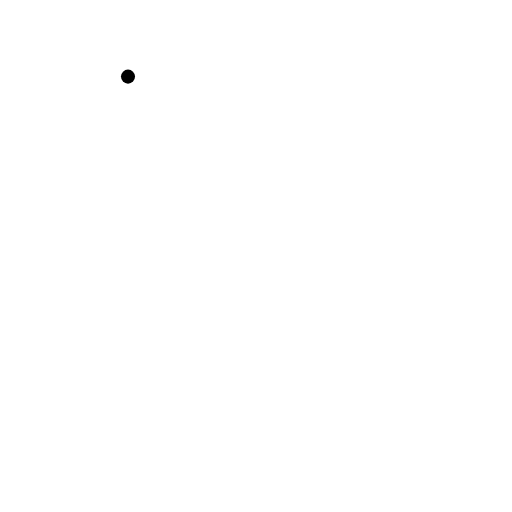
t = 0.00 s
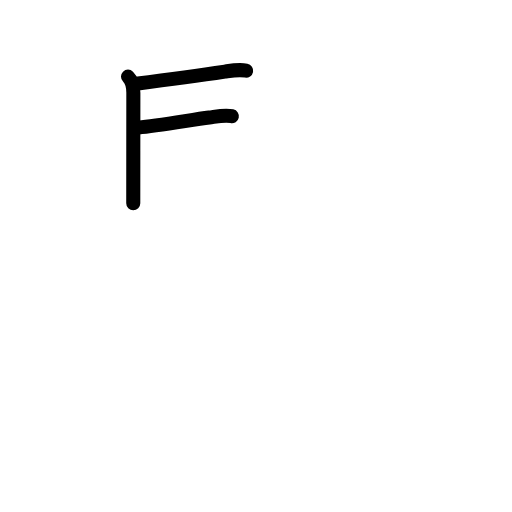
t = 2.88 s
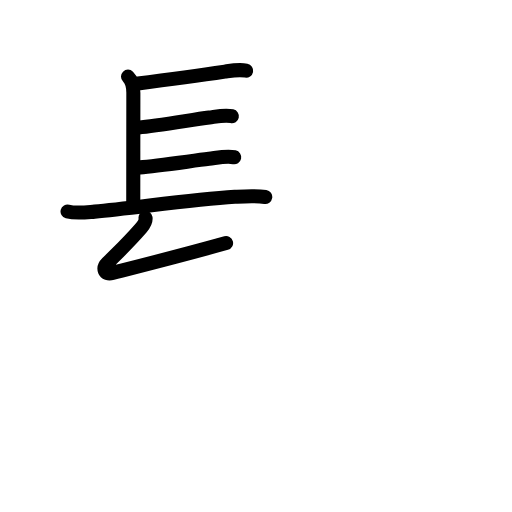
t = 5.56 s
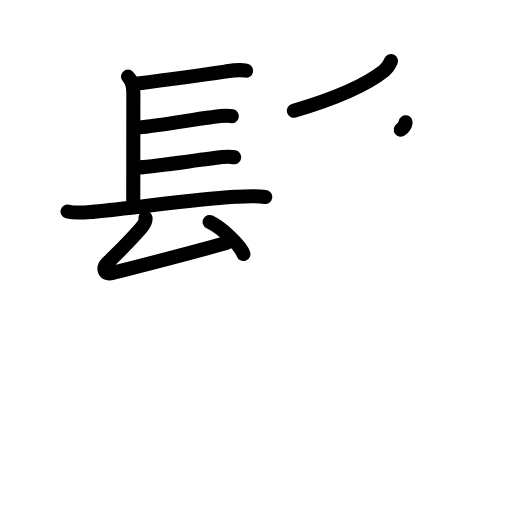
t = 8.38 s
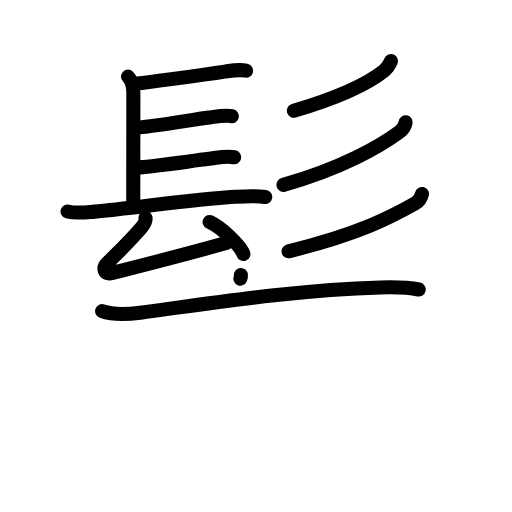
t = 11.13 s
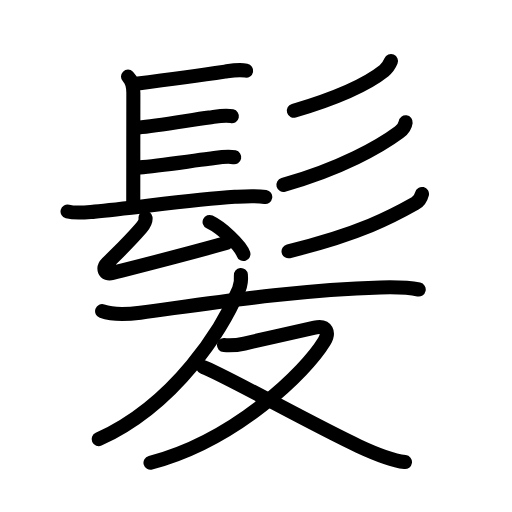
t = 14.00 s

The animated SVG that drew these frames (rendered in a browser with its animation timeline set to each time). Animation: 46 SMIL elements (animate=46); one cycle of 14.00 s.

<?xml version="1.0" encoding="UTF-8"?>
<!--
AniKanjiVG is licensed by CC-BY-SA Paul C. Sommerhoff (https://bitbucket.org/sommerhoff/anikanjivg).
AniKanjiVG uses KanjiVG which is licensed by CC-BY-SA Ulrich Apel (http://kanjivg.tagaini.net).
See also http://creativecommons.org/licenses/by-sa/3.0/
-->
<svg xmlns:kvg='http://kanjivg.tagaini.net' xmlns='http://www.w3.org/2000/svg' width='109' height='109' viewBox='0 0 109 109' style='fill:none;stroke:#000000;stroke-width:3;stroke-linecap:round;stroke-linejoin:round;' id="kvg:kanji_09aea"><g id="kvg:09aea" kvg:element="髪"><g id="kvg:09aea-g1" kvg:element="髟" kvg:position="top" kvg:radical="general"><g id="kvg:09aea-g2" kvg:element="長" kvg:variant="true" kvg:position="left"><path id="kvg:09aea-s1" kvg:type="㇑a" d="M27.25,16.31c0.97,0.97,1.14,2.06,1.14,3.46c0,1.02-0.02,19.11-0.02,23.48"><animate attributeName="d" begin="0.0s" dur="0.5s" from="M27.25,16.31C27.25,16.31,27.25,16.31,27.25,16.31" to="M27.25,16.31c0.97,0.97,1.14,2.06,1.14,3.46" />
<animate attributeName="d" begin="0.5s" dur="0.5s" from="M27.25,16.31c0.97,0.97,1.14,2.06,1.14,3.46c0,0,0,0,0,0,0" to="M27.25,16.31c0.97,0.97,1.14,2.06,1.14,3.46c0,1.02-0.02,19.11-0.02,23.48" />
</path>
<path id="kvg:09aea-s2" kvg:type="㇐b" d="M28.94,17.83c6.08-0.77,12.75-1.65,18.95-2.58c1.59-0.24,2.93-0.5,4.51-0.21"><animate attributeName="d" begin="1.0s" dur="0.5s" from="M28.94,17.83C28.94,17.83,28.94,17.83,28.94,17.83" to="M28.94,17.83c6.08-0.77,12.75-1.65,18.95-2.58" />
<animate attributeName="d" begin="1.5s" dur="0.5s" from="M28.94,17.83c6.08-0.77,12.75-1.65,18.95-2.58c0,0,0,0,0,0,0" to="M28.94,17.83c6.08-0.77,12.75-1.65,18.95-2.58c1.59-0.24,2.93-0.5,4.51-0.21" />
<animate attributeName="d" begin="0s" dur="1.0s" from="M-100,-100" to="M-100,-100" />
</path>
<path id="kvg:09aea-s3" kvg:type="㇐b" d="M29.52,27.14c3.77-0.32,11.06-1.59,15.01-2.12c1.53-0.2,3.29-0.61,4.83-0.28"><animate attributeName="d" begin="2.0s" dur="0.5s" from="M29.52,27.14C29.52,27.14,29.52,27.14,29.52,27.14" to="M29.52,27.14c3.77-0.32,11.06-1.59,15.01-2.12" />
<animate attributeName="d" begin="2.5s" dur="0.5s" from="M29.52,27.14c3.77-0.32,11.06-1.59,15.01-2.12c0,0,0,0,0,0,0" to="M29.52,27.14c3.77-0.32,11.06-1.59,15.01-2.12c1.53-0.2,3.29-0.61,4.83-0.28" />
<animate attributeName="d" begin="0s" dur="2.0s" from="M-100,-100" to="M-100,-100" />
</path>
<path id="kvg:09aea-s4" kvg:type="㇐b" d="M29.78,35.63c3.61-0.3,10.63-1.31,14.72-1.81c1.67-0.21,3.68-0.7,5.36-0.34"><animate attributeName="d" begin="3.0s" dur="0.5s" from="M29.78,35.63C29.78,35.63,29.78,35.63,29.78,35.63" to="M29.78,35.63c3.61-0.3,10.63-1.31,14.72-1.81" />
<animate attributeName="d" begin="3.5s" dur="0.5s" from="M29.78,35.63c3.61-0.3,10.63-1.31,14.72-1.81c0,0,0,0,0,0,0" to="M29.78,35.63c3.61-0.3,10.63-1.31,14.72-1.81c1.67-0.21,3.68-0.7,5.36-0.34" />
<animate attributeName="d" begin="0s" dur="3.0s" from="M-100,-100" to="M-100,-100" />
</path>
<path id="kvg:09aea-s5" kvg:type="㇐" d="M14.38,45.02c1.83,0.48,3.91,0.18,5.76,0.03c7.81-0.64,20.09-2.55,29.85-3.15c2.16-0.13,4.33-0.3,6.48,0.04"><animate attributeName="d" begin="4.0s" dur="0.3333333333333333s" from="M14.38,45.02C14.38,45.02,14.38,45.02,14.38,45.02" to="M14.38,45.02c1.83,0.48,3.91,0.18,5.76,0.03" />
<animate attributeName="d" begin="4.333333333333333s" dur="0.3333333333333333s" from="M14.38,45.02c1.83,0.48,3.91,0.18,5.76,0.03c0,0,0,0,0,0,0" to="M14.38,45.02c1.83,0.48,3.91,0.18,5.76,0.03c7.81-0.64,20.09-2.55,29.85-3.15" />
<animate attributeName="d" begin="4.666666666666667s" dur="0.3333333333333333s" from="M14.38,45.02c1.83,0.48,3.91,0.18,5.76,0.03c7.81-0.64,20.09-2.55,29.85-3.15c0,0,0,0,0,0,0" to="M14.38,45.02c1.83,0.48,3.91,0.18,5.76,0.03c7.81-0.64,20.09-2.55,29.85-3.15c2.16-0.13,4.33-0.3,6.48,0.04" />
<animate attributeName="d" begin="0s" dur="4.0s" from="M-100,-100" to="M-100,-100" />
</path>
<g id="kvg:09aea-g3" kvg:element="厶"><path id="kvg:09aea-s6" kvg:type="㇜" d="M30.98,46.37c0.12,0.8-0.46,1.61-0.94,2.17c-2.69,3.1-4.41,4.7-7.18,7.47c-1.04,1.04-0.78,2.57,1.11,2.09c7.29-1.85,14.29-3.6,24.16-6.35"><animate attributeName="d" begin="5.0s" dur="0.25s" from="M30.98,46.37C30.98,46.37,30.98,46.37,30.98,46.37" to="M30.98,46.37c0.12,0.8-0.46,1.61-0.94,2.17" />
<animate attributeName="d" begin="5.25s" dur="0.25s" from="M30.98,46.37c0.12,0.8-0.46,1.61-0.94,2.17c0,0,0,0,0,0,0" to="M30.98,46.37c0.12,0.8-0.46,1.61-0.94,2.17c-2.69,3.1-4.41,4.7-7.18,7.47" />
<animate attributeName="d" begin="5.5s" dur="0.25s" from="M30.98,46.37c0.12,0.8-0.46,1.61-0.94,2.17c-2.69,3.1-4.41,4.7-7.18,7.47c0,0,0,0,0,0,0" to="M30.98,46.37c0.12,0.8-0.46,1.61-0.94,2.17c-2.69,3.1-4.41,4.7-7.18,7.47c-1.04,1.04-0.78,2.57,1.11,2.09" />
<animate attributeName="d" begin="5.75s" dur="0.25s" from="M30.98,46.37c0.12,0.8-0.46,1.61-0.94,2.17c-2.69,3.1-4.41,4.7-7.18,7.47c-1.04,1.04-0.78,2.57,1.11,2.09c0,0,0,0,0,0,0" to="M30.98,46.37c0.12,0.8-0.46,1.61-0.94,2.17c-2.69,3.1-4.41,4.7-7.18,7.47c-1.04,1.04-0.78,2.57,1.11,2.09c7.29-1.85,14.29-3.6,24.16-6.35" />
<animate attributeName="d" begin="0s" dur="5.0s" from="M-100,-100" to="M-100,-100" />
</path>
<path id="kvg:09aea-s7" kvg:type="㇔" d="M44.62,47.25c2.54,1.21,6.57,4.96,7.2,6.83"><animate attributeName="d" begin="6.0s" dur="1.0s" from="M44.62,47.25C44.62,47.25,44.62,47.25,44.62,47.25" to="M44.62,47.25c2.54,1.21,6.57,4.96,7.2,6.83" />
<animate attributeName="d" begin="0s" dur="6.0s" from="M-100,-100" to="M-100,-100" />
</path>
</g>
</g>
<g id="kvg:09aea-g4" kvg:element="彡" kvg:position="right"><g id="kvg:09aea-g5" kvg:element="丿"><path id="kvg:09aea-s8" kvg:type="㇒" d="M83.24,13c-0.37,0.88-0.74,1.45-1.47,2.04c-3.17,2.54-8.84,5.45-19.21,8.53"><animate attributeName="d" begin="7.0s" dur="0.5s" from="M83.24,13C83.24,13,83.24,13,83.24,13" to="M83.24,13c-0.37,0.88-0.74,1.45-1.47,2.04" />
<animate attributeName="d" begin="7.5s" dur="0.5s" from="M83.24,13c-0.37,0.88-0.74,1.45-1.47,2.04c0,0,0,0,0,0,0" to="M83.24,13c-0.37,0.88-0.74,1.45-1.47,2.04c-3.17,2.54-8.84,5.45-19.21,8.53" />
<animate attributeName="d" begin="0s" dur="7.0s" from="M-100,-100" to="M-100,-100" />
</path>
</g>
<g id="kvg:09aea-g6" kvg:element="丿"><path id="kvg:09aea-s9" kvg:type="㇒" d="M86.36,26.03c-0.11,0.84-0.78,1.65-1.38,2.1c-4.03,2.99-12.29,7.74-24.65,11.23"><animate attributeName="d" begin="8.0s" dur="0.5s" from="M86.36,26.03C86.36,26.03,86.36,26.03,86.36,26.03" to="M86.36,26.03c-0.11,0.84-0.78,1.65-1.38,2.1" />
<animate attributeName="d" begin="8.5s" dur="0.5s" from="M86.36,26.03c-0.11,0.84-0.78,1.65-1.38,2.1c0,0,0,0,0,0,0" to="M86.36,26.03c-0.11,0.84-0.78,1.65-1.38,2.1c-4.03,2.99-12.29,7.74-24.65,11.23" />
<animate attributeName="d" begin="0s" dur="8.0s" from="M-100,-100" to="M-100,-100" />
</path>
</g>
<g id="kvg:09aea-g7" kvg:element="丿"><path id="kvg:09aea-s10" kvg:type="㇒" d="M89.83,41.29c-0.21,0.83-0.86,1.69-1.45,2.02C83.62,46,76.75,49.75,61.43,53.5"><animate attributeName="d" begin="9.0s" dur="0.5s" from="M89.83,41.29C89.83,41.29,89.83,41.29,89.83,41.29" to="M89.83,41.29c-0.21,0.83-0.86,1.69-1.45,2.02" />
<animate attributeName="d" begin="9.5s" dur="0.5s" from="M89.83,41.29c-0.21,0.83-0.86,1.69-1.45,2.02c0,0,0,0,0,0,0" to="M89.83,41.29c-0.21,0.83-0.86,1.69-1.45,2.02C83.62,46,76.75,49.75,61.43,53.5" />
<animate attributeName="d" begin="0s" dur="9.0s" from="M-100,-100" to="M-100,-100" />
</path>
</g>
</g>
</g>
<g id="kvg:09aea-g8" kvg:element="友" kvg:position="bottom" kvg:phon="友"><path id="kvg:09aea-s11" kvg:type="㇐" d="M21.74,66.24c2.53,0.9,5.53,0.67,8.13,0.32c14.64-1.95,33.36-4.89,51.13-5.37c2.74-0.07,5.44-0.14,8.14,0.44"><animate attributeName="d" begin="10.0s" dur="0.3333333333333333s" from="M21.74,66.24C21.74,66.24,21.74,66.24,21.74,66.24" to="M21.74,66.24c2.53,0.9,5.53,0.67,8.13,0.32" />
<animate attributeName="d" begin="10.333333333333334s" dur="0.3333333333333333s" from="M21.74,66.24c2.53,0.9,5.53,0.67,8.13,0.32c0,0,0,0,0,0,0" to="M21.74,66.24c2.53,0.9,5.53,0.67,8.13,0.32c14.64-1.95,33.36-4.89,51.13-5.37" />
<animate attributeName="d" begin="10.666666666666666s" dur="0.3333333333333333s" from="M21.74,66.24c2.53,0.9,5.53,0.67,8.13,0.32c14.64-1.95,33.36-4.89,51.13-5.37c0,0,0,0,0,0,0" to="M21.74,66.24c2.53,0.9,5.53,0.67,8.13,0.32c14.64-1.95,33.36-4.89,51.13-5.37c2.74-0.07,5.44-0.14,8.14,0.44" />
<animate attributeName="d" begin="0s" dur="10.0s" from="M-100,-100" to="M-100,-100" />
</path>
<path id="kvg:09aea-s12" kvg:type="㇒" d="M51.28,58.55c0.08,0.82,0.04,1.94-0.42,3.06C47.5,69.75,37.5,86,21,93.5"><animate attributeName="d" begin="11.0s" dur="0.5s" from="M51.28,58.55C51.28,58.55,51.28,58.55,51.28,58.55" to="M51.28,58.55c0.08,0.82,0.04,1.94-0.42,3.06" />
<animate attributeName="d" begin="11.5s" dur="0.5s" from="M51.28,58.55c0.08,0.82,0.04,1.94-0.42,3.06c0,0,0,0,0,0,0" to="M51.28,58.55c0.08,0.82,0.04,1.94-0.42,3.06C47.5,69.75,37.5,86,21,93.5" />
<animate attributeName="d" begin="0s" dur="11.0s" from="M-100,-100" to="M-100,-100" />
</path>
<g id="kvg:09aea-g9" kvg:element="又"><path id="kvg:09aea-s13" kvg:type="㇇" d="M47.68,73.46c1.49,0.11,2.9,0,4.35-0.33c4.63-1.05,10.71-2.46,14.96-3.4c2.68-0.59,3.13,1.15,2.04,2.96c-3.92,6.5-18.91,21.07-36.99,25.82"><animate attributeName="d" begin="12.0s" dur="0.25s" from="M47.68,73.46C47.68,73.46,47.68,73.46,47.68,73.46" to="M47.68,73.46c1.49,0.11,2.9,0,4.35-0.33" />
<animate attributeName="d" begin="12.25s" dur="0.25s" from="M47.68,73.46c1.49,0.11,2.9,0,4.35-0.33c0,0,0,0,0,0,0" to="M47.68,73.46c1.49,0.11,2.9,0,4.35-0.33c4.63-1.05,10.71-2.46,14.96-3.4" />
<animate attributeName="d" begin="12.5s" dur="0.25s" from="M47.68,73.46c1.49,0.11,2.9,0,4.35-0.33c4.63-1.05,10.71-2.46,14.96-3.4c0,0,0,0,0,0,0" to="M47.68,73.46c1.49,0.11,2.9,0,4.35-0.33c4.63-1.05,10.71-2.46,14.96-3.4c2.68-0.59,3.13,1.15,2.04,2.96" />
<animate attributeName="d" begin="12.75s" dur="0.25s" from="M47.68,73.46c1.49,0.11,2.9,0,4.35-0.33c4.63-1.05,10.71-2.46,14.96-3.4c2.68-0.59,3.13,1.15,2.04,2.96c0,0,0,0,0,0,0" to="M47.68,73.46c1.49,0.11,2.9,0,4.35-0.33c4.63-1.05,10.71-2.46,14.96-3.4c2.68-0.59,3.13,1.15,2.04,2.96c-3.92,6.5-18.91,21.07-36.99,25.82" />
<animate attributeName="d" begin="0s" dur="12.0s" from="M-100,-100" to="M-100,-100" />
</path>
<path id="kvg:09aea-s14" kvg:type="㇏" d="M43.28,78.16c3.85,1.34,23.42,12.34,33.05,16.8c3.05,1.42,6.52,2.99,9.88,3.41"><animate attributeName="d" begin="13.0s" dur="0.5s" from="M43.28,78.16C43.28,78.16,43.28,78.16,43.28,78.16" to="M43.28,78.16c3.85,1.34,23.42,12.34,33.05,16.8" />
<animate attributeName="d" begin="13.5s" dur="0.5s" from="M43.28,78.16c3.85,1.34,23.42,12.34,33.05,16.8c0,0,0,0,0,0,0" to="M43.28,78.16c3.85,1.34,23.42,12.34,33.05,16.8c3.05,1.42,6.52,2.99,9.88,3.41" />
<animate attributeName="d" begin="0s" dur="13.0s" from="M-100,-100" to="M-100,-100" />
</path>
</g>
</g>
</g>
</svg>
